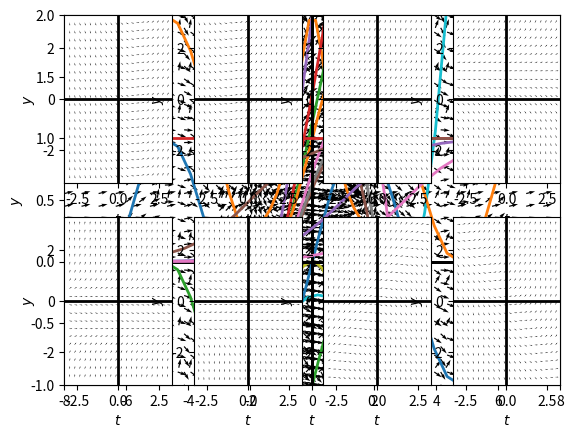

Generate this figure with matplotlib:
# three point slopes

# library
import matplotlib.pyplot as plt
from sympy.abc import t
import numpy as np

# define the function
y = 1.0/(t**2+1.0/2)

# sample domain
domain = np.linspace(-3,3,30)

# calculate 3 slopes at tabled position
T = np.array([-1,0,1])
Y = np.array([2.0/3,2,2.0/3])
U = 1
V = -2*T*Y**2
N = np.sqrt(U**2+V**2)
U2, V2 = U/N, V/N

# make the plot
plt.plot(domain, [y.subs(t, tval) for tval in domain])
plt.quiver( T,Y,U2, V2)
plt.xlim([-3,3])
plt.ylim([0,3])

# the slope field
T,Y = np.meshgrid(domain,np.linspace(0,4,30) )
U = 1
V = -2*T*Y**2
N = np.sqrt(U**2+V**2)
U2, V2 = U/N, V/N

plt.quiver( T,Y,U2, V2)
plt.plot(domain,np.array([y.subs(t, tval) for tval in domain]), linewidth= 2)
plt.xlim([-3,3])
plt.ylim([0,4])
plt.xlabel(r"$t$")
plt.ylabel(r"$y$")

# part 2


def plotSlopeField(tdomain,ydomain,formula,points = []):
    # initialize figure
    fig = plt.figure(num=1)

    # create grid
    T,Y = np.meshgrid(tdomain,ydomain )

    # calculate slope vectors
    U = 1
    V = np.array([[formula.subs({y(t): yval, t: tval}) for tval in tdomain] for yval in ydomain],dtype = 'float')
    N = np.sqrt(U**2+V**2)
    U2, V2 = U/N, V/N

    # make the plot
    plt.quiver( T,Y,U2, V2)
    plt.xlabel(r"$t$")
    plt.ylabel(r"$y$")
    plt.axhline(0,0,1,linewidth = 2, color = 'black')
    plt.axvline(0,0,1,linewidth = 2, color = 'black')

    # solve the differential equation
    from sympy import Derivative, dsolve
    try:
        solutions = dsolve(Derivative(y(t),t)-formula,y(t)).args[1]
    except:
        solutions = 0

    # plot the solutions through the given points
    if points != []:
        for p in points:
            from sympy import Eq, solve
            C1 = solve(Eq(solutions.subs(t,p[0]),p[1]))[0]
            solution = solutions.subs('C1',C1)
            plt.plot(tdomain, np.array([solution.subs(t,tval) for tval in tdomain],dtype= 'float'),
                    linewidth = '2')

        # limiting the axes
        plt.xlim([tdomain[0],tdomain[-1]])
        plt.ylim([ydomain[0],ydomain[-1]])



    return fig

domain = np.linspace(-3,3,30)
from sympy.abc import t
from sympy import Function
y = Function('y')
formula = y(t) - t

fg = plotSlopeField(domain,domain,formula,[(2,4),(1,3),(0,2),(2,0),(2,1),(1,1),(0,0)])
fg.show()


# practice
formula2 = 0.2*(t - 1)**2 + 0.5*y(t)
domain2 = np.linspace(-5,5,30)
fg2 = plotSlopeField(domain2,domain2,formula2,[(5,5)])
fg2.show()


# special case
import sympy
formula3 = sympy.cos(t)
tdomain3 = np.linspace(-6,6,30)
ydomain3 = np.linspace(-2,2,30)
fg3 = plotSlopeField(tdomain3,ydomain3,formula3,[(0,0),(0,1),(0,-1)])
fg3.show()

# exercise
formula4 = t*(t**2-1)
tdomain4 = np.linspace(-2,2,30)
ydomain4 = np.linspace(-1,1,30)
fg4 = plotSlopeField(tdomain4,ydomain4,formula4)
fg4.show()

# special case2
formula5 = y(t)*(1-y(t))
tdomain5 = np.linspace(-8,8,30)
ydomain5 = np.linspace(-1,2,30)
fg5 = plotSlopeField(tdomain5,ydomain5,formula5,[(1,1),(1,0.5),(-2,0.5),(3,0.5)])
fg5.show()

# exercise
formulas = [t-1,
            t+1,
            y(t)+1,
            y(t)-1,
            y(t)**2+y(t),
            y(t)*(y(t)**2-1),
            y(t)-t,
            y(t)+t]
tdomainm = np.linspace(-3,3,20)
ydomainm = np.linspace(-3,3,20)

for i in range(len(formulas)):
    plt.subplot(2,4,i+1)
    plotSlopeField(tdomainm,ydomainm,formulas[i],[])

plt.show()
